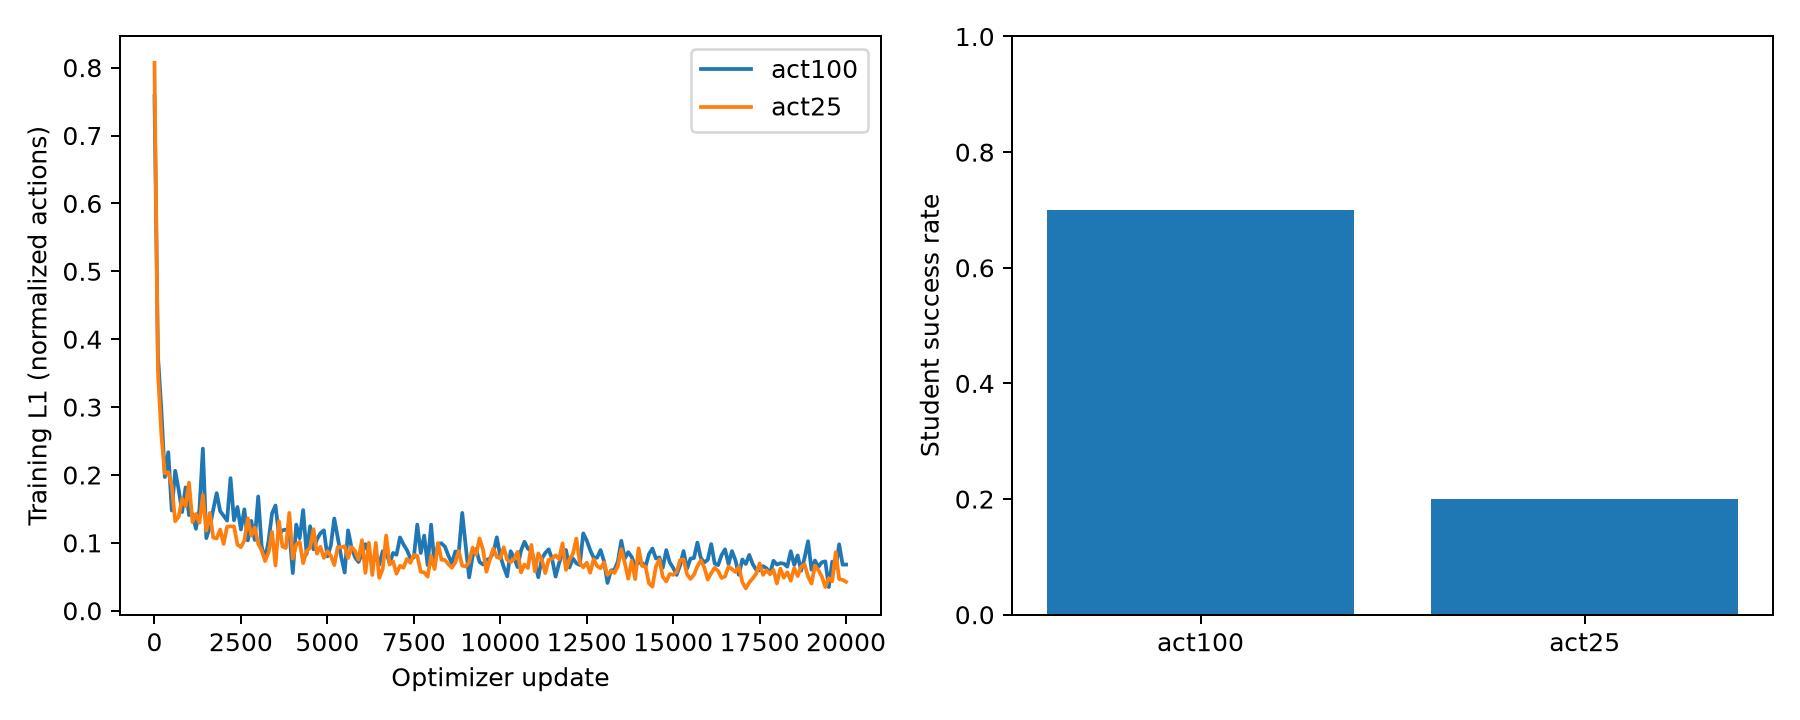

The table this chart was drawn from, first rows:
condition, demonstrations, teacher_success_rate, student_success_rate, evaluation_episodes, training_updates
act100, 100, 1.0, 0.7, 50, 20000
act25, 25, 1.0, 0.2, 50, 20000
